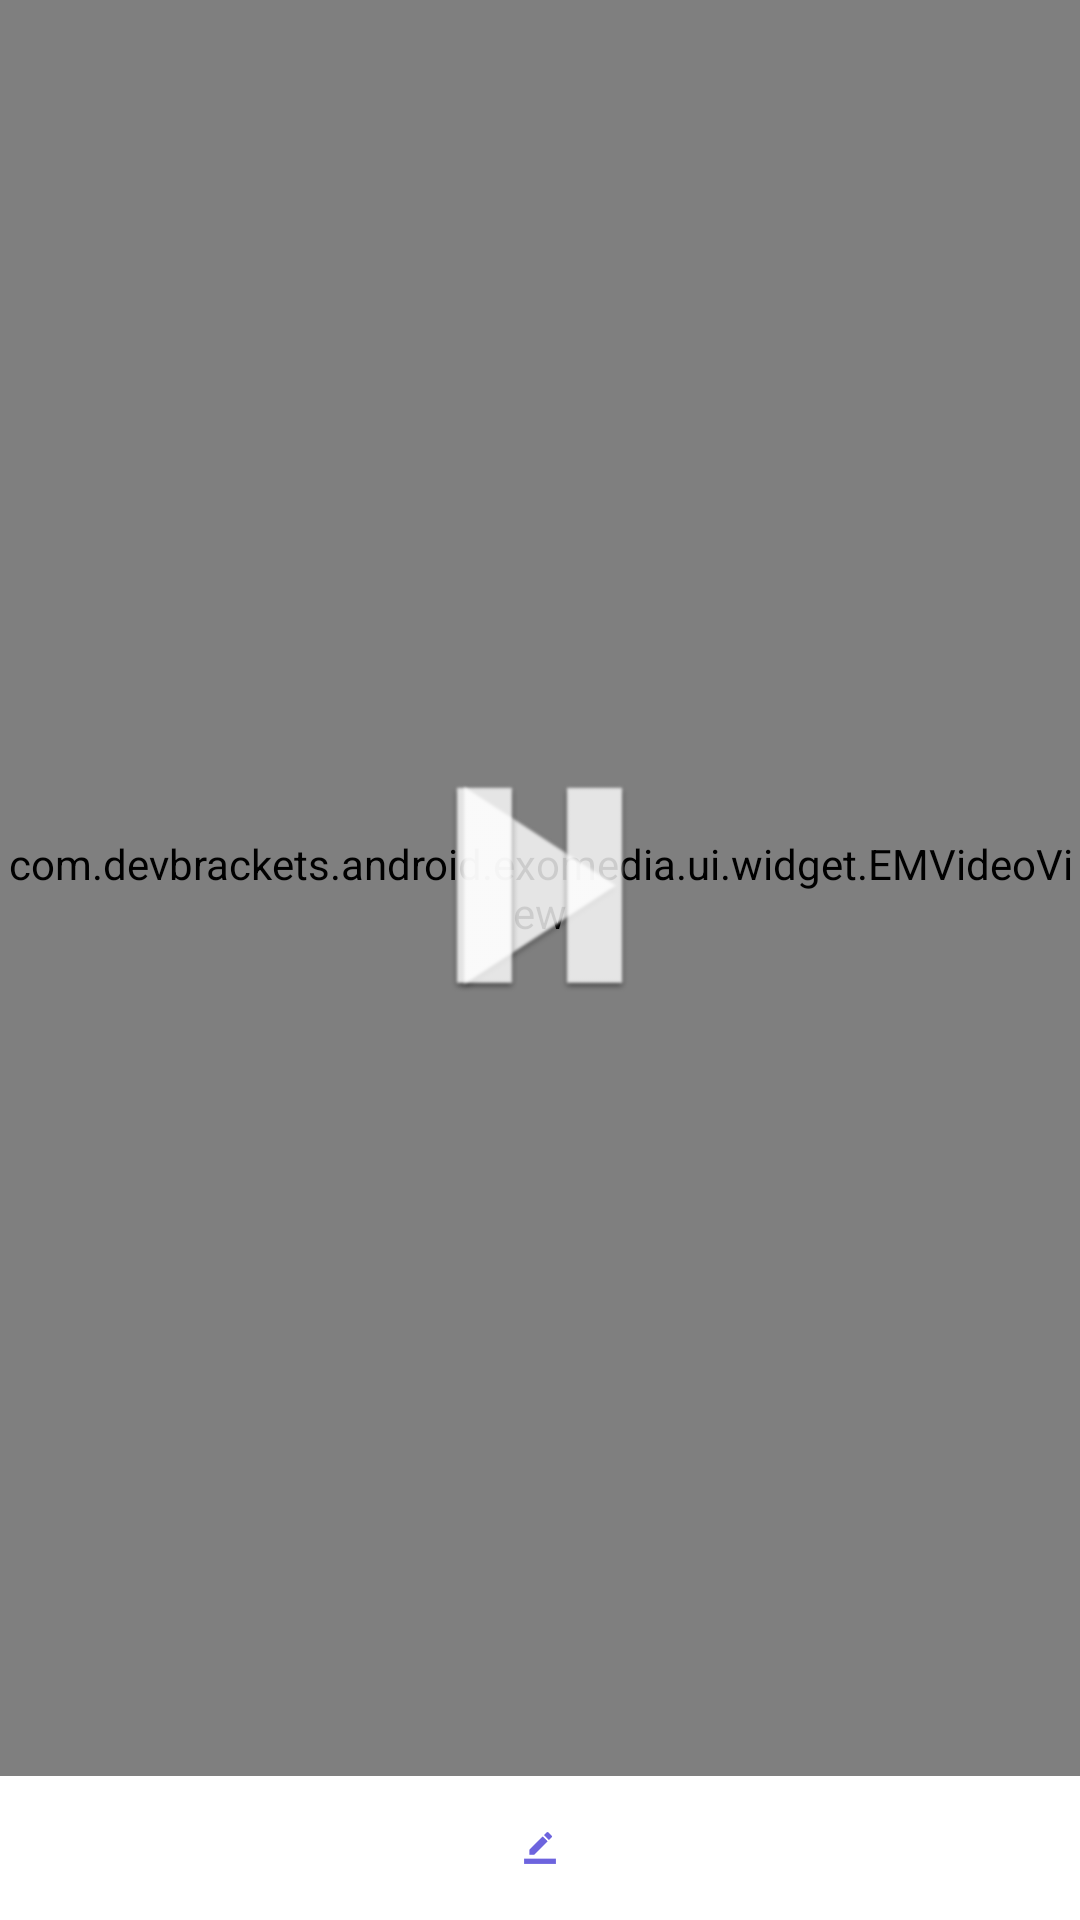

Layout XML and referenced resources for this Android screen:
<!-- AndroidManifest.xml: application theme AppTheme -->
<!-- res/layout/limitplay.xml -->
<?xml version="1.0" encoding="utf-8"?>
<RelativeLayout xmlns:android="http://schemas.android.com/apk/res/android"
    android:orientation="vertical" android:layout_width="match_parent"
    android:layout_height="match_parent">
    <FrameLayout
        android:layout_width="match_parent"
        android:layout_height="48dip"
        android:layout_alignParentBottom="true"
        android:id="@+id/menucontainer"
        android:background="#ffffff">
        <Button
            android:layout_width="20.6dip"
            android:layout_height="20.6dip"
            android:layout_gravity="center"
            android:id="@+id/edit_sub"
            android:background="@drawable/icn_edit"/>
        
        </FrameLayout>
    <FrameLayout
        android:layout_width="match_parent"
        android:layout_height="match_parent"
        android:id="@+id/videocontainer"
        android:layout_above="@+id/menucontainer">
        <com.devbrackets.android.exomedia.ui.widget.EMVideoView
            android:layout_width="match_parent"
            android:layout_height="match_parent"
            android:id="@+id/video"></com.devbrackets.android.exomedia.ui.widget.EMVideoView>
        <ProgressBar
            android:layout_width="wrap_content"
            android:layout_height="wrap_content"
            android:id="@+id/progressbar"
            android:layout_gravity="center"/>
        <Button
            android:layout_width="55dip"
            android:layout_height="70dip"
            android:id="@+id/play"
            android:background="@drawable/bigplay"
            android:layout_gravity="center"/>
        <Button
            android:layout_width="60dip"
            android:layout_height="70dip"
            android:id="@+id/pause"
            android:background="@drawable/bigpause"
            android:layout_gravity="center"/>
    </FrameLayout>
</RelativeLayout>
<!-- resources referenced by this layout -->
<resources>
  <!-- drawable bigpause: png bitmap (drawable-hdpi, 1510 bytes) -->
  <!-- drawable bigplay: png bitmap (drawable-hdpi, 4119 bytes) -->
  <!-- drawable icn_edit: png bitmap (drawable-hdpi, 650 bytes) -->
  <style name="AppTheme" parent="Base.Theme.AppCompat.Light.DarkActionBar">
          
          <item name="colorPrimary">@color/colorPrimary</item>
          <item name="colorPrimaryDark">@color/colorPrimaryDark</item>
          <item name="colorAccent">@color/colorAccent</item>
      </style>
  <color name="colorPrimary">#FFFFFF</color>
  <color name="colorPrimaryDark">#303F9F</color>
  <color name="colorAccent">#FFFFFF</color>
</resources>
